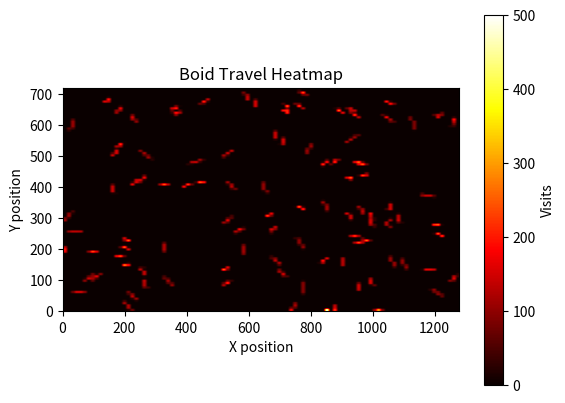

Generate this figure with matplotlib:
import numpy as np
import matplotlib.pyplot as plt

class BoidSimulation:
    def __init__(self, width=1280, height=720, num_boids=100, steps=500, dt=1/60):
        self.width = width
        self.height = height
        self.num_boids = num_boids
        self.steps = steps
        self.dt = dt

        self.view_distance = 50
        self.separation_distance = 15
        self.centering_factor = 0.0005
        self.matching_factor = 0.05
        self.avoid_factor = 0.05
        self.turn_factor = 0.2
        self.min_speed = 3
        self.max_speed = 6

        # Initialize boid positions and velocities
        self.positions = np.random.rand(num_boids, 2) * np.array([width, height])
        angles = np.random.rand(num_boids) * 2 * np.pi
        speeds = np.random.uniform(self.min_speed, self.max_speed, num_boids)
        self.velocities = np.stack((np.cos(angles), np.sin(angles)), axis=1) * speeds[:, None]

        self.grid_size = (100, 100)
        self.heatmap = np.zeros(self.grid_size)

    def update(self):
        for i in range(self.num_boids):
            diff = self.positions - self.positions[i]
            dist_sq = np.sum(diff ** 2, axis=1)
            within_view = (dist_sq < self.view_distance ** 2) & (dist_sq > 0)
            close = (dist_sq < self.separation_distance ** 2) & (dist_sq > 0)

            avoid_vector = -np.sum(diff[close], axis=0)

            velocity = self.velocities[i].copy()
            if np.any(within_view):
                average_pos = np.mean(self.positions[within_view], axis=0)
                average_vel = np.mean(self.velocities[within_view], axis=0)
                velocity += (average_pos - self.positions[i]) * self.centering_factor
                velocity += (average_vel - velocity) * self.matching_factor

            velocity += avoid_vector * self.avoid_factor

            # Boundary avoidance
            if self.positions[i, 1] < 0:
                velocity[1] += self.turn_factor
            if self.positions[i, 0] < 0:
                velocity[0] += self.turn_factor
            if self.positions[i, 1] > self.height:
                velocity[1] -= self.turn_factor
            if self.positions[i, 0] > self.width:
                velocity[0] -= self.turn_factor

            speed = np.linalg.norm(velocity)
            if speed == 0:
                speed = 1e-6
            if speed > self.max_speed:
                velocity = velocity / speed * self.max_speed
            if speed < self.min_speed:
                velocity = velocity / speed * self.min_speed
            self.velocities[i] = velocity

        self.positions += self.velocities * self.dt
        self.positions = np.clip(self.positions, [0, 0], [self.width, self.height])

        grid_x = (self.positions[:, 0] / self.width * (self.grid_size[1] - 1)).astype(int)
        grid_y = (self.positions[:, 1] / self.height * (self.grid_size[0] - 1)).astype(int)
        for x, y in zip(grid_x, grid_y):
            self.heatmap[y, x] += 1

    def run(self):
        for _ in range(self.steps):
            self.update()

    def show_heatmap(self, save_path=None):
        plt.imshow(self.heatmap, origin='lower', cmap='hot',
                   extent=[0, self.width, 0, self.height])
        plt.title('Boid Travel Heatmap')
        plt.xlabel('X position')
        plt.ylabel('Y position')
        plt.colorbar(label='Visits')
        if save_path:
            plt.savefig(save_path)
        else:
            plt.show()

if __name__ == '__main__':
    sim = BoidSimulation()
    sim.run()
    sim.show_heatmap('heatmap.png')
